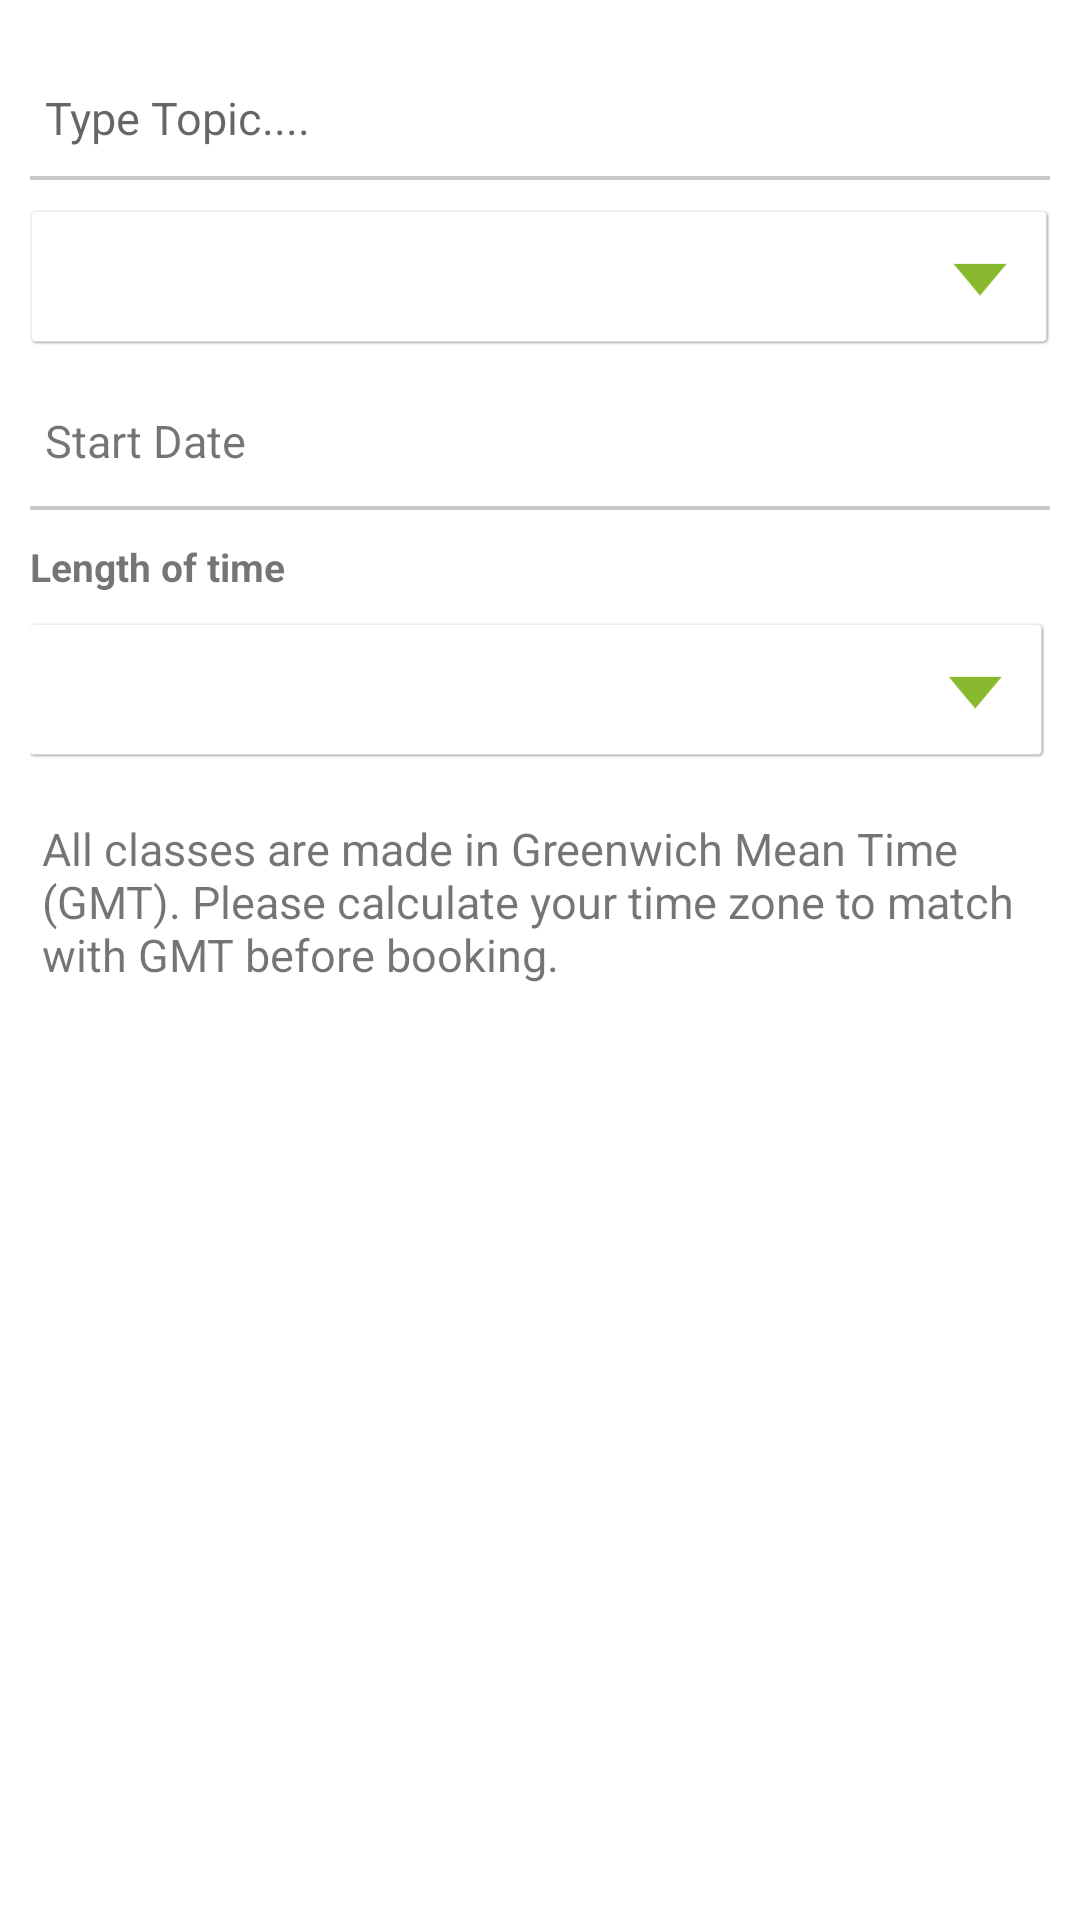

This screen was rendered from an Android layout file. Write that file and the resources it references.
<!-- AndroidManifest.xml: application theme AppTheme -->
<!-- res/layout/fragment_coach_availability_ew.xml -->
<?xml version="1.0" encoding="utf-8"?>
<ScrollView xmlns:android="http://schemas.android.com/apk/res/android"
    xmlns:tools="http://schemas.android.com/tools"
    android:id="@+id/mainlay_scrll"
    android:layout_width="match_parent"
    android:layout_height="fill_parent"
    android:background="@android:color/white" >

    <LinearLayout
        android:layout_width="match_parent"
        android:layout_height="match_parent"
        android:orientation="vertical"
        android:layout_margin="10dp">

        <AutoCompleteTextView
            android:layout_width="match_parent"
            android:layout_height="40dp"
            android:layout_marginTop="10dp"
            android:hint="Type Topic...."
            android:textSize="15sp"
            android:paddingLeft="5dp"
            android:background="@android:color/transparent"
            android:drawableBottom="@drawable/edit_profile_line"
            android:textColor="@color/caldroid_black"
            android:id="@+id/txt_topic">

        </AutoCompleteTextView>
        <Spinner
            android:id="@+id/chatDate"
            android:layout_width="match_parent"
            android:layout_height="45dp"
            android:prompt="@string/select"
            android:background="@drawable/dpdn"
            android:ems="10"
            android:layout_marginTop="10dp"
            android:gravity="left|center_vertical"
            android:textColor="#bdbdbd"
            android:textSize="16dp"/>


        <TextView
            android:layout_width="match_parent"
            android:layout_height="45dp"
            android:layout_marginTop="10dp"
            android:text="Start Date"
            android:editable="false"
            android:textColor="@color/caldroid_black"
            android:textSize="15sp"
            android:gravity="center_vertical"
            android:background="@android:color/transparent"
            android:drawableBottom="@drawable/edit_profile_line"
            android:paddingLeft="5dp"
            android:id="@+id/startDt"/>

        <TextView
            android:id="@+id/textView2"
            android:layout_width="wrap_content"
            android:layout_height="wrap_content"
            android:text="Length of time"
            android:textColor="@color/caldroid_black"
            android:textSize="13sp"
            android:textStyle="bold"
            android:layout_marginTop="10dp"
            android:layout_marginBottom="10dp"
            />

        <Spinner
            android:layout_width="match_parent"
            android:layout_height="45dp"
            android:layout_marginRight="1dp"
            android:id="@+id/spinner_min"
            android:prompt="@string/select"
            android:background="@drawable/dpdn"
            android:layout_gravity="center_horizontal"/>

        <TextView
            android:id="@+id/txtbooking_group_chat"
            android:layout_width="wrap_content"
            android:layout_height="wrap_content"
            android:layout_alignParentLeft="true"
            android:layout_below="@+id/ll_lnthtime"
            android:layout_marginTop="20dp"
            android:paddingLeft="4dp"
            android:textColor="@color/caldroid_black"
            android:text="@string/lbl_time"
            android:textSize="15sp" />
        <LinearLayout
            android:id="@+id/ll_updatebtn"
            android:layout_width="match_parent"
            android:layout_height="wrap_content"
            android:layout_below="@+id/txtbooking_group_chat"

            android:layout_marginTop="30dp"
            android:orientation="vertical"
            android:paddingBottom="10dp" >

            <Button
                android:id="@+id/btn_update"
                android:layout_width="match_parent"
                android:layout_height="40dp"
                android:background="@drawable/coaches_videocall_continue_btn1"
                android:text="Update"
                android:textColor="#ffffff"
                android:textStyle="bold"
                android:textSize="16sp" />
        </LinearLayout>

</LinearLayout>
</ScrollView>
<!-- resources referenced by this layout -->
<resources>
  <!-- drawable dpdn: png bitmap (drawable-hdpi, 25273 bytes) -->
  <!-- drawable edit_profile_line: png bitmap (drawable-hdpi, 2820 bytes) -->
  <string name="lbl_time">All classes are made in Greenwich Mean Time (GMT). Please calculate your time zone to match with GMT before booking.</string>
  <string name="select">Select Type</string>
  <style name="AppTheme" parent="Theme.AppCompat.Light.DarkActionBar">
          <item name="android:statusBarColor">@color/primary_dark</item>
          <item name="android:colorPrimary">@color/primary</item>
          
          <item name="android:colorPrimaryDark">@color/primary_dark</item>
          
          <item name="android:colorAccent">@color/accent</item>
          <item name="toolbarStyle">@style/AppThemeToolbar</item>
      </style>
  <color name="primary_dark">#6a9c35</color>
  <color name="primary">#85c342</color>
  <color name="accent">#FFFF</color>
  <style name="AppThemeToolbar" parent="Widget.AppCompat.Toolbar">
  
          <item name="contentInsetStart">0dp</item>
      </style>
</resources>
